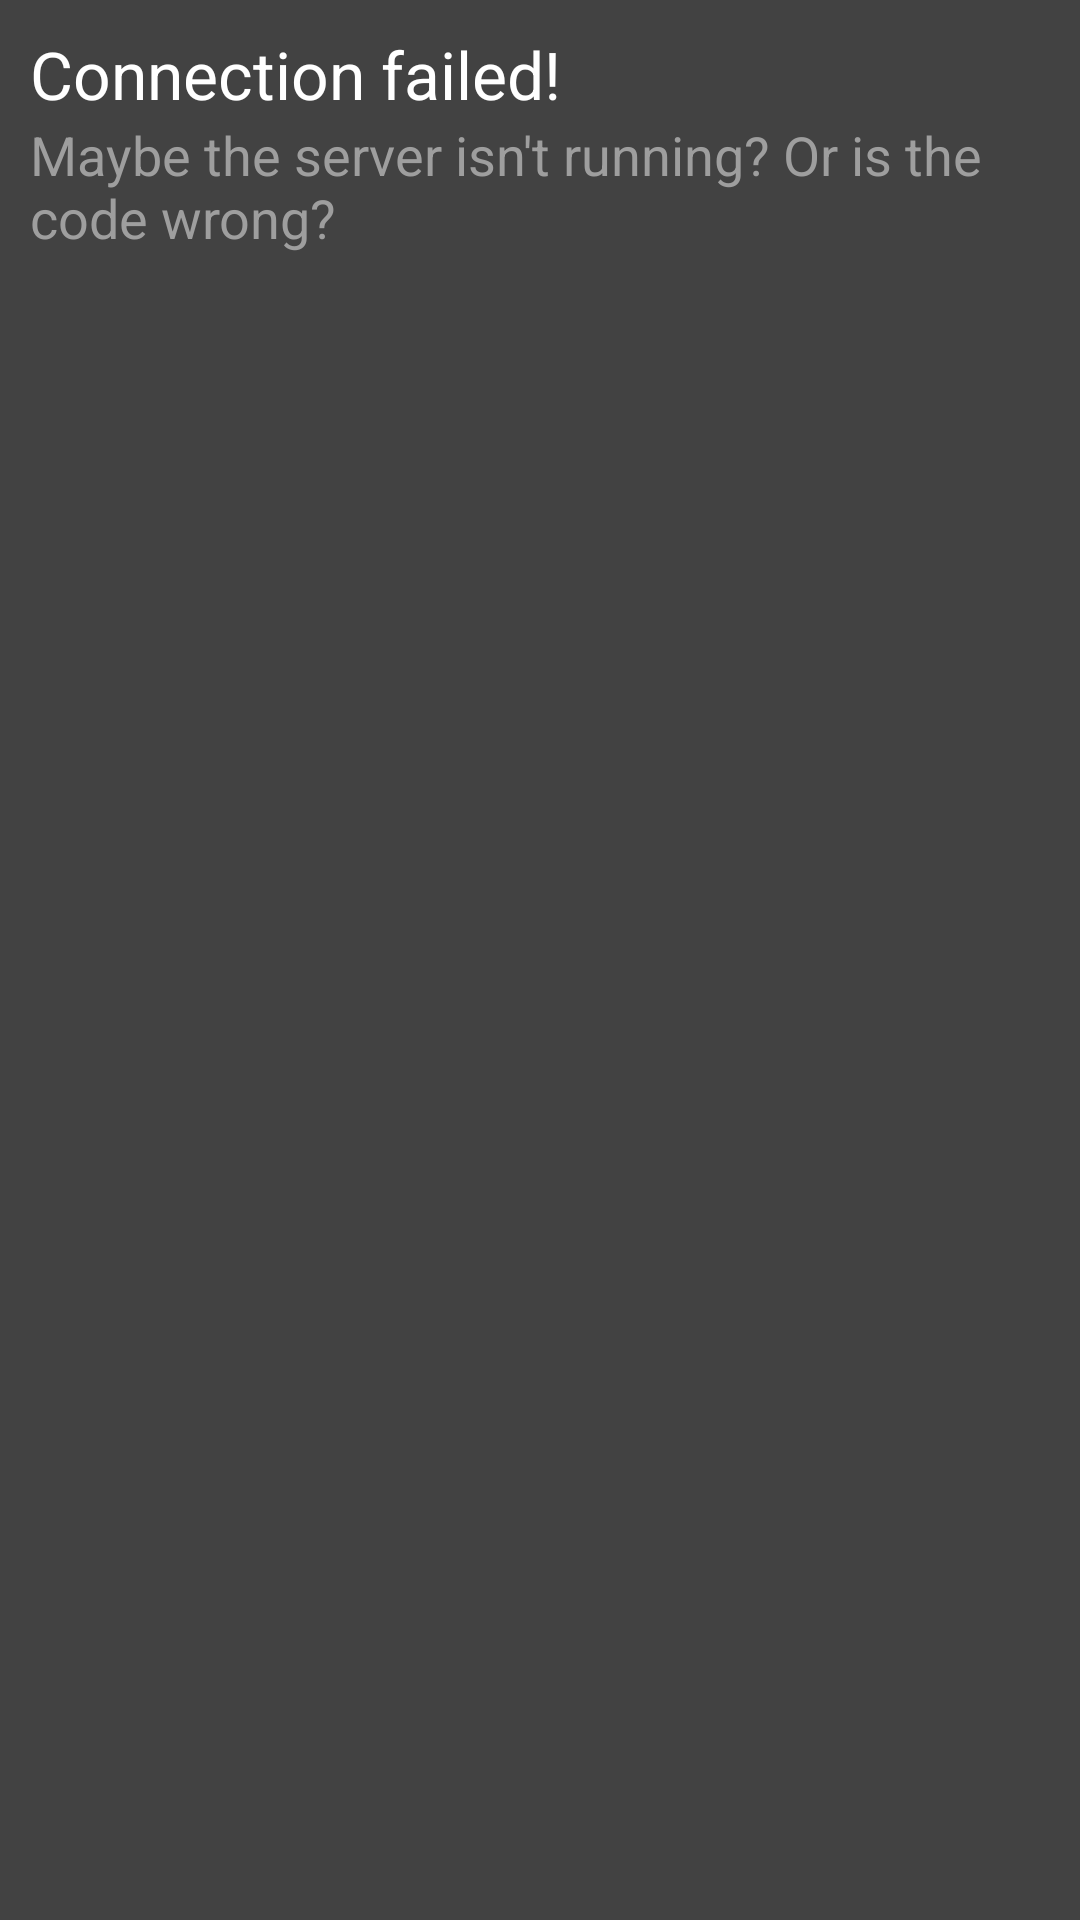

This screen was rendered from an Android layout file. Write that file and the resources it references.
<!-- AndroidManifest.xml: application theme AppTheme.Launcher -->
<!-- res/layout/failed_dialog.xml -->
<?xml version="1.0" encoding="utf-8"?>
<LinearLayout
    xmlns:android="http://schemas.android.com/apk/res/android"
    android:layout_width="match_parent"
    android:layout_height="wrap_content"
    android:orientation="vertical"
    android:background="@color/light"
    android:padding="10dp">


    <TextView
        android:layout_width="wrap_content"
        android:layout_height="wrap_content"
        android:textAppearance="@style/TextAppearance.AppCompat.Large"
        android:text="@string/failedConnect"
        android:textColor="@color/white"
        android:id="@+id/textView" />
    <TextView
        android:layout_width="wrap_content"
        android:layout_height="wrap_content"
        android:textAppearance="?android:attr/textAppearanceMedium"
        android:text="@string/fixSuggestion"
        android:textColor="@color/gray"
        android:id="@+id/textView2" />

</LinearLayout>
<!-- resources referenced by this layout -->
<resources>
  <color name="gray">#9E9E9E</color>
  <color name="light">#424242</color>
  <color name="white">#FFFFFFFF</color>
  <string name="failedConnect">Connection failed!</string>
  <string name="fixSuggestion">Maybe the server isn\'t running? Or is the code wrong?</string>
  <style name="AppTheme.Launcher">
          <item name="android:windowBackground">@drawable/mouse</item>
      </style>
  <!-- drawable mouse: png bitmap (drawable, 43630 bytes) -->
</resources>
